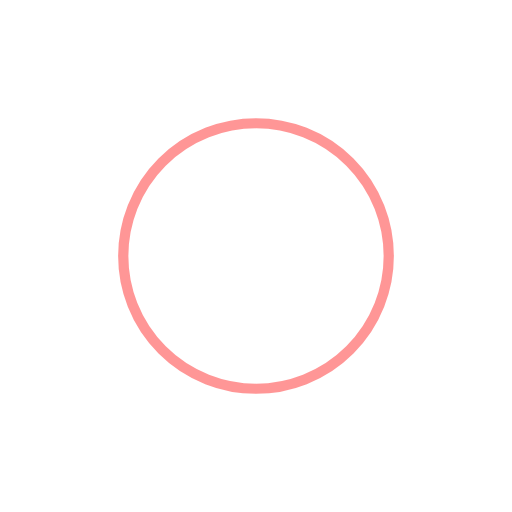
t = 0.00 s
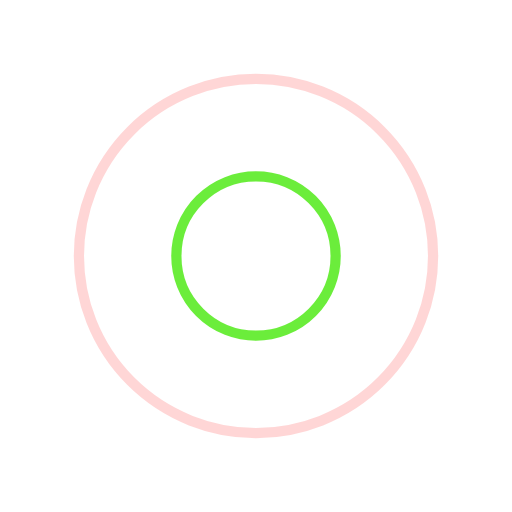
t = 0.25 s
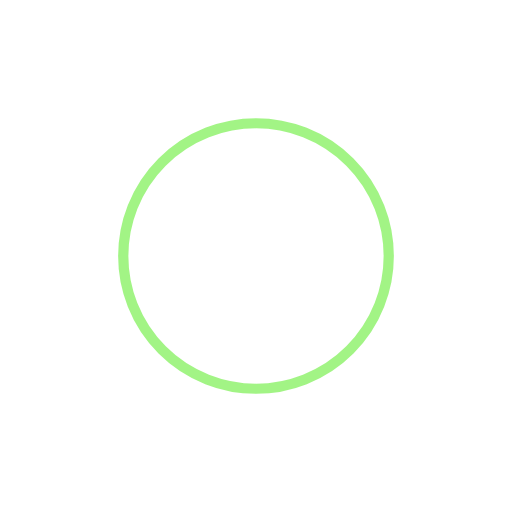
t = 0.50 s
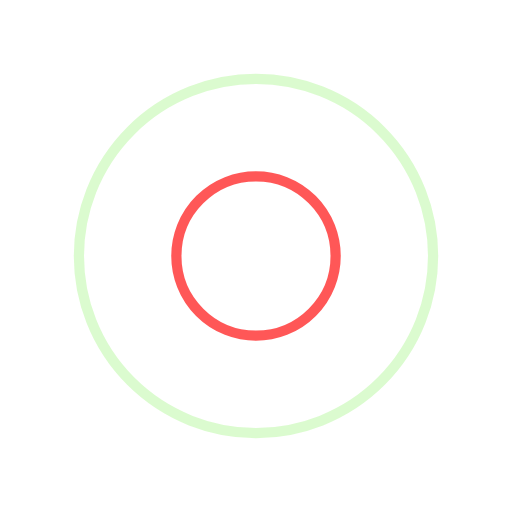
t = 0.75 s

The animated SVG that drew these frames (rendered in a browser with its animation timeline set to each time). Animation: 4 SMIL elements (animate=4); one cycle of 1.00 s, repeats indefinitely.

<?xml version="1.0" encoding="utf-8"?>
<svg xmlns="http://www.w3.org/2000/svg" xmlns:xlink="http://www.w3.org/1999/xlink" style="margin: auto; background: rgb(255, 255, 255); display: block; shape-rendering: auto;" width="200px" height="200px" viewBox="0 0 100 100" preserveAspectRatio="xMidYMid">
<circle cx="50" cy="50" r="0" fill="none" stroke="#47e90c" stroke-width="2">
  <animate attributeName="r" repeatCount="indefinite" dur="1s" values="0;40" keyTimes="0;1" keySplines="0 0.2 0.8 1" calcMode="spline" begin="0s"></animate>
  <animate attributeName="opacity" repeatCount="indefinite" dur="1s" values="1;0" keyTimes="0;1" keySplines="0.2 0 0.8 1" calcMode="spline" begin="0s"></animate>
</circle><circle cx="50" cy="50" r="0" fill="none" stroke="#ff2f2f" stroke-width="2">
  <animate attributeName="r" repeatCount="indefinite" dur="1s" values="0;40" keyTimes="0;1" keySplines="0 0.2 0.8 1" calcMode="spline" begin="-0.5s"></animate>
  <animate attributeName="opacity" repeatCount="indefinite" dur="1s" values="1;0" keyTimes="0;1" keySplines="0.2 0 0.8 1" calcMode="spline" begin="-0.5s"></animate>
</circle>
<!-- [ldio] generated by https://loading.io/ --></svg>
